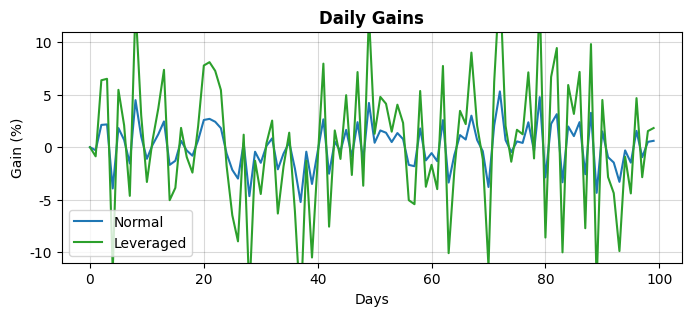
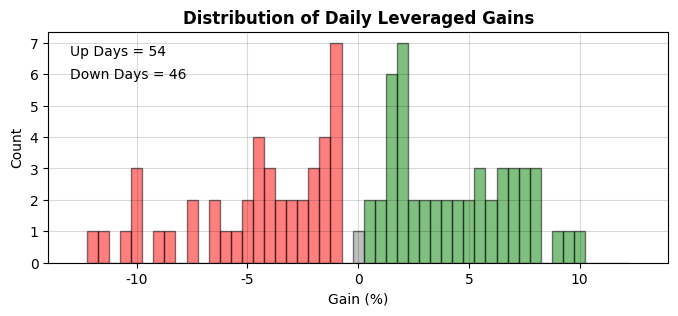

Recreate these plots in Python, in order.
import matplotlib
import matplotlib.pyplot as plt
import numpy as np

def gain_generator(target=1.1, count=200, m=0.02, verbose=0, normal=True):
    if normal:
        # Normally distributed numbers
        d = m * np.random.normal(size=count)
    else:
        # Uniform random numbers in between [-m, +m]
        d = 2.0 * m * np.random.random(count) - m
    # Force day 0 to be 0
    d[0]= 0.0
    # Find a gain that produces desired cumulative gain at the end of the period
    k = 0
    offset = 0;
    x = np.ones((count))
    while k < 20:
        x[1:] = 1.0 + d[1:] + offset
        ret = np.prod(x)
        delta = np.prod(x) - target
        if verbose:
            print('{:3d}  o = {:.6f} -> {:.6f}  {:+9.6f}'.format(k, offset, ret, delta))
        if abs(delta) < 1.0e-5:
            break
        offset -= 0.005 * delta
        k += 1
    return x - 1.0

g = gain_generator()
np.std(g)

matplotlib.rcParams['font.sans-serif'] = "Arial"
matplotlib.rcParams['font.family'] = "sans-serif"

# For a typical growth, low volatility, e.g., SPY, daily fluction can be higher
# m = 0.01; gain = 1.1; count = 200

# For high growth, high volatility, e.g., TQQQ, daily fluction can be higher
m = 0.02; gain = 1.09; count = 100

# Simulation
g = gain_generator(gain, count=count, m=m)
t = np.arange(count)
n = np.prod(1.0 + g)
l = np.prod(1.0 + 3.0 * g)
cn = 100 * (np.cumprod(1 + g) - 1)
cl = 100 * (np.cumprod(1 + 3.0 * g) - 1)
clr1 = 'tab:blue'
clr2 = 'tab:green'
delta = 0.5

# Raw Gain Values
plt.figure(dpi=120, figsize=(8, 3))
plt.plot(t, 100.0 * g, color=clr1, label='Normal')
plt.plot(t, 300.0 * g, color=clr2, label='Leveraged')
plt.grid(color='black', alpha=0.15)
plt.ylim((-11, 11))
plt.xlabel('Days')
plt.ylabel('Gain (%)')
plt.legend()
plt.title('Daily Gains', fontweight=800)

# Distribution of the Gains
plt.figure(dpi=120, figsize=(8, 3))
b = np.arange(-12 - 0.5 * delta, 12 + delta, delta)
n, _, patches = plt.hist(300 * g, bins=b, facecolor='green', edgecolor='k', alpha=0.5)
for b, p in zip(b, patches):
    if b < -0.5 * delta:
        p.set_facecolor('red')
    elif b < 0.5 * delta:
        p.set_facecolor('grey')
plt.xlim((-14, 14))
plt.grid(color='black', alpha=0.15)
plt.xlabel('Gain (%)')
plt.ylabel('Count')
_ = plt.title('Distribution of Daily Leveraged Gains', fontweight=800)
_ = plt.text(-13, 0.84 * max(n), 'Up Days = {}\nDown Days = {}'.format(
    np.sum(g >= 0), np.sum(g < 0)), linespacing=1.8)

# Cumulative Gain Over the Period
_ = plt.figure(dpi=120, figsize=(8, 3))
_ = plt.plot(t, cn, label='Normal', color=clr1)
_ = plt.plot(t, cl, label='Leveraged', color=clr2)
_ = plt.plot(t[-1] - 1, cn[-1], marker='o', color=clr1)
_ = plt.text(t[-1] + 2, cn[-1], '{:.2f}%'.format(cn[-1]), color=clr1)
_ = plt.plot(t[-1] - 1, cl[-1], marker='o', color=clr2)
_ = plt.text(t[-1] + 2, cl[-1], '{:.2f}%'.format(cl[-1]), color=clr2)
_ = plt.title('Cummulative Gain After {} Days'.format(count), fontweight=800)
plt.grid(color='black', alpha=0.15)
plt.xlim((-0.04 * count, 1.14 * count))
plt.xlabel('Days')
plt.ylabel('Gain (%)')
plt.legend()

plt.close()

# Number of realizations
r = 20

# Exercise
cc = 0
nn = 0
ll = 0
lab = {True: '+', False: ' '}
for k in range(r):
    g = gain_generator(gain, count, m=m)
    n = np.prod(1.0 + g)
    l = np.prod(1.0 + 3.0 * g)
    h = np.cumprod(1.0 + 3.0 * g)
    e = [100 * (x - 1) for x in (np.min(h), np.max(h))]
    c = np.sum(g >= 0)
    cc += c
    nn += n
    ll += l
    print('Up days = {:3d} ({:.1f}%)   n = {:.2f}%   l = {:6.2f}%   e = ({:5.1f}%, {:5.1f}%) {}'.format(
        c, 100 * c / count, 100 * (n - 1), 100 * (l - 1), e[0], e[1], lab[l > n]))
nn /= r
ll /= r

print('\nAverage from {} realizations:'.format(r))
print('Up days = {:.1f} ({:.1f}%)   n = {:.2f}%   l = {:.2f}%'.format(
    cc / r, 100 * cc / count / r, 100 * (nn - 1), 100 * (ll - 1)))

